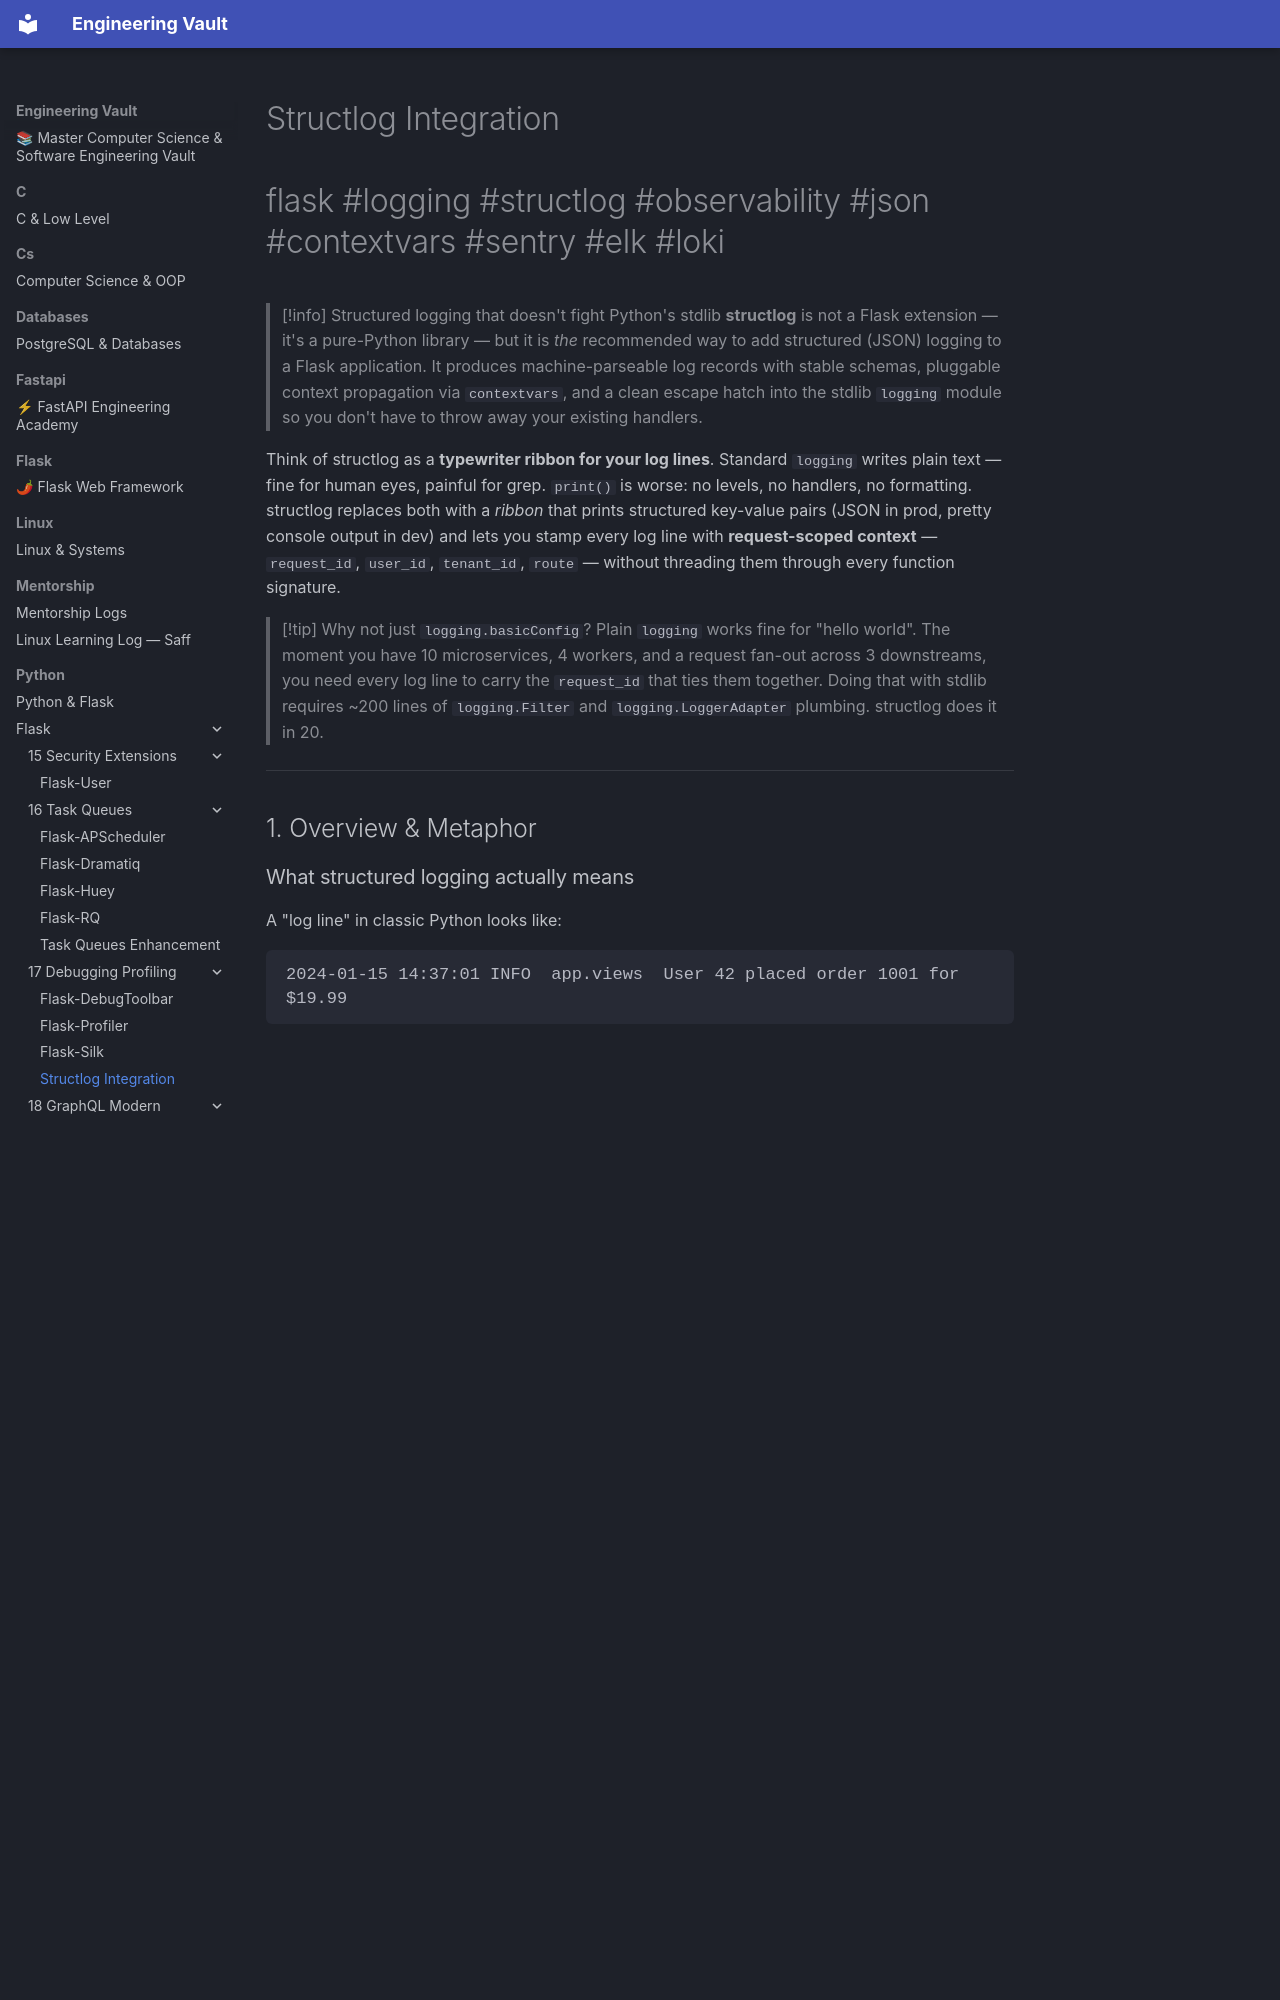

repository: Saff9/engineering-vault · page: python/Flask/17-Debugging-Profiling/Structlog-Integration/index.html · generator: mkdocs

---
title: Structlog Integration
tags:
  - flask
  - logging
  - structlog
  - observability
  - json
  - context
  - sentry
  - elk
  - loki
aliases:
  - structlog
  - structured logging
  - json logging flask
  - contextvars logging
related:
  - "[[Flask-DebugToolbar]]"
  - "[[Flask-Silk]]"
  - "[[Flask-Profiler]]"
  - "[[Flask-Login]]"
  - "[[Production-Deployment]]"
  - "[[Performance-Optimization]]"
created: 2024-01-15
updated: 2024-01-15
---

# Structlog Integration

#flask #logging #structlog #observability #json #contextvars #sentry #elk #loki

> [!info] Structured logging that doesn't fight Python's stdlib
> **structlog** is not a Flask extension — it's a pure-Python library — but it is *the* recommended way to add structured (JSON) logging to a Flask application. It produces machine-parseable log records with stable schemas, pluggable context propagation via `contextvars`, and a clean escape hatch into the stdlib `logging` module so you don't have to throw away your existing handlers.

Think of structlog as a **typewriter ribbon for your log lines**. Standard `logging` writes plain text — fine for human eyes, painful for grep. `print()` is worse: no levels, no handlers, no formatting. structlog replaces both with a *ribbon* that prints structured key-value pairs (JSON in prod, pretty console output in dev) and lets you stamp every log line with **request-scoped context** — `request_id`, `user_id`, `tenant_id`, `route` — without threading them through every function signature.

> [!tip] Why not just `logging.basicConfig`?
> Plain `logging` works fine for "hello world". The moment you have 10 microservices, 4 workers, and a request fan-out across 3 downstreams, you need every log line to carry the `request_id` that ties them together. Doing that with stdlib requires ~200 lines of `logging.Filter` and `logging.LoggerAdapter` plumbing. structlog does it in 20.

---

## 1. Overview & Metaphor
